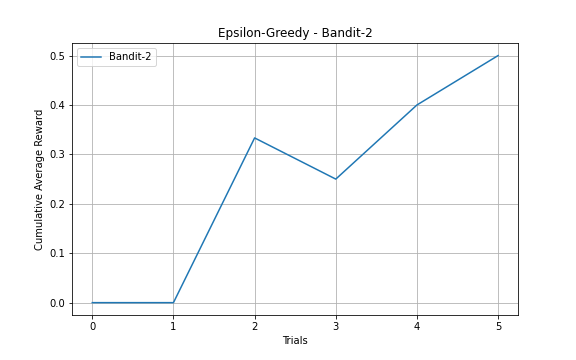

The data file committed next to this chart (first rows):
Trial, Reward
1, 0
2, 0
3, 1
4, 0
5, 1
6, 1
